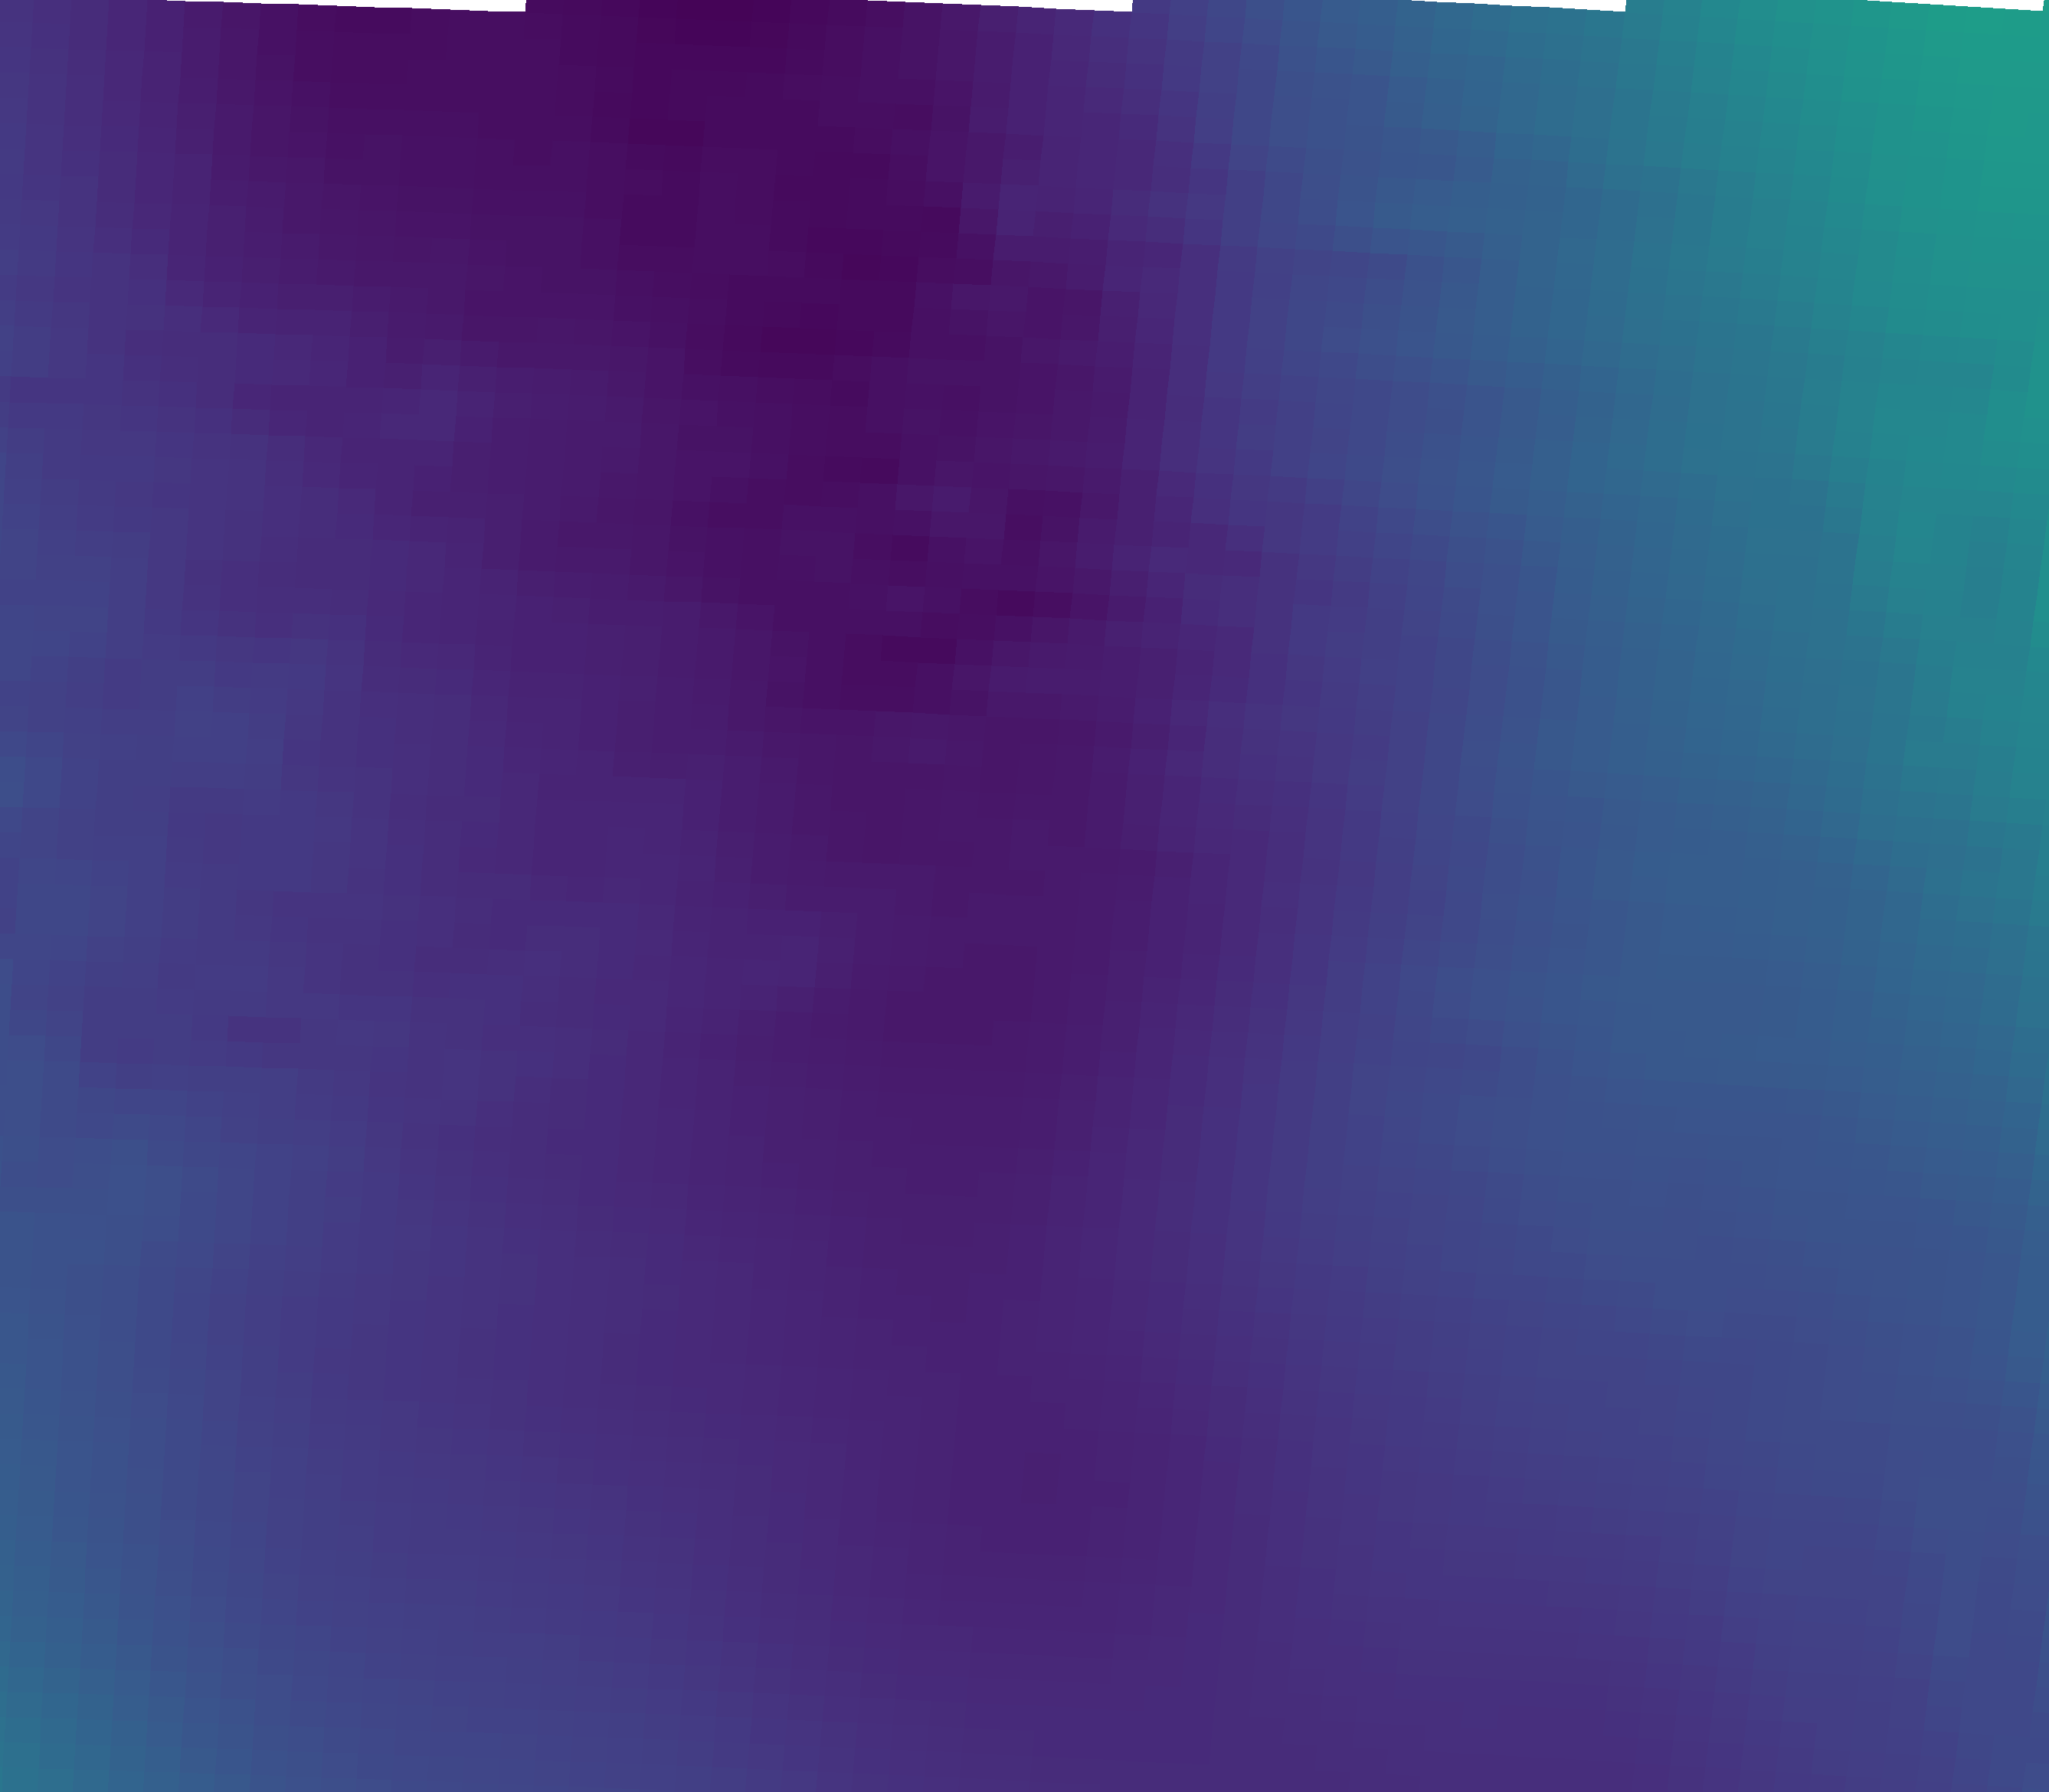

Values plotted in this chart, from the file beside it:
vector_id, pixel_x, pixel_y, latitude, longitude, magnitude, alpha_deg
0, 230, 2034, 44.96, 11.34, 12.27, -39.46
1, 695, 2050, 44.93, 12.04, 9.291, -23.85
2, 1159, 2069, 44.9, 12.73, 6.813, 1.43
3, 1623, 2092, 44.87, 13.43, 7.525, 38.51
4, 2087, 2117, 44.83, 14.12, 8.807, 66.52
5, 2550, 2146, 44.79, 14.81, 11.99, 82.51
6, 251, 1705, 45.45, 11.38, 11.14, -42.83
7, 720, 1721, 45.43, 12.08, 7.967, -27.91
8, 1189, 1740, 45.4, 12.78, 6.099, -2.35
9, 1657, 1763, 45.36, 13.48, 8.38, 57.88
10, 2125, 1789, 45.32, 14.18, 10.91, 77.11
11, 2592, 1817, 45.28, 14.88, 13.07, 89.32
12, 272, 1375, 45.94, 11.41, 9.632, -44.79
13, 746, 1392, 45.92, 12.12, 7.713, -30.35
14, 1219, 1411, 45.89, 12.82, 5.214, -4.62
15, 1692, 1434, 45.85, 13.53, 9.559, 61.69
16, 2164, 1460, 45.82, 14.24, 13.35, 83.72
17, 2636, 1489, 45.77, 14.94, 15.6, 93.84
18, 294, 1045, 46.44, 11.44, 9.529, -48.62
19, 772, 1062, 46.41, 12.15, 6.561, -26.66
20, 1250, 1082, 46.38, 12.87, 4.814, 14.52
21, 1727, 1105, 46.35, 13.58, 8.618, 71.27
22, 2204, 1131, 46.31, 14.3, 14.78, 89.79
23, 316, 715, 46.93, 11.47, 8.229, -54.86
24, 799, 732, 46.9, 12.2, 5.062, -29.53
25, 1282, 752, 46.87, 12.92, 4.11, 34.03
26, 1763, 776, 46.84, 13.64, 9.48, 82.38
27, 2245, 802, 46.8, 14.36, 16.88, 93.12
28, 339, 385, 47.42, 11.51, 6.011, -48.68
29, 827, 402, 47.4, 12.24, 4.013, -12.49
30, 1314, 423, 47.37, 12.96, 4.531, 63.09
31, 1800, 446, 47.33, 13.69, 12.82, 89.07
32, 2286, 473, 47.29, 14.42, 19.17, 94.82
33, 362, 55, 47.92, 11.54, 4.087, -44.40
34, 854, 72, 47.89, 12.28, 3, 2.16
35, 1346, 93, 47.86, 13.01, 6.071, 79.77
36, 1838, 117, 47.82, 13.75, 14.5, 90.79
37, 2328, 144, 47.78, 14.48, 22.48, 97.32
